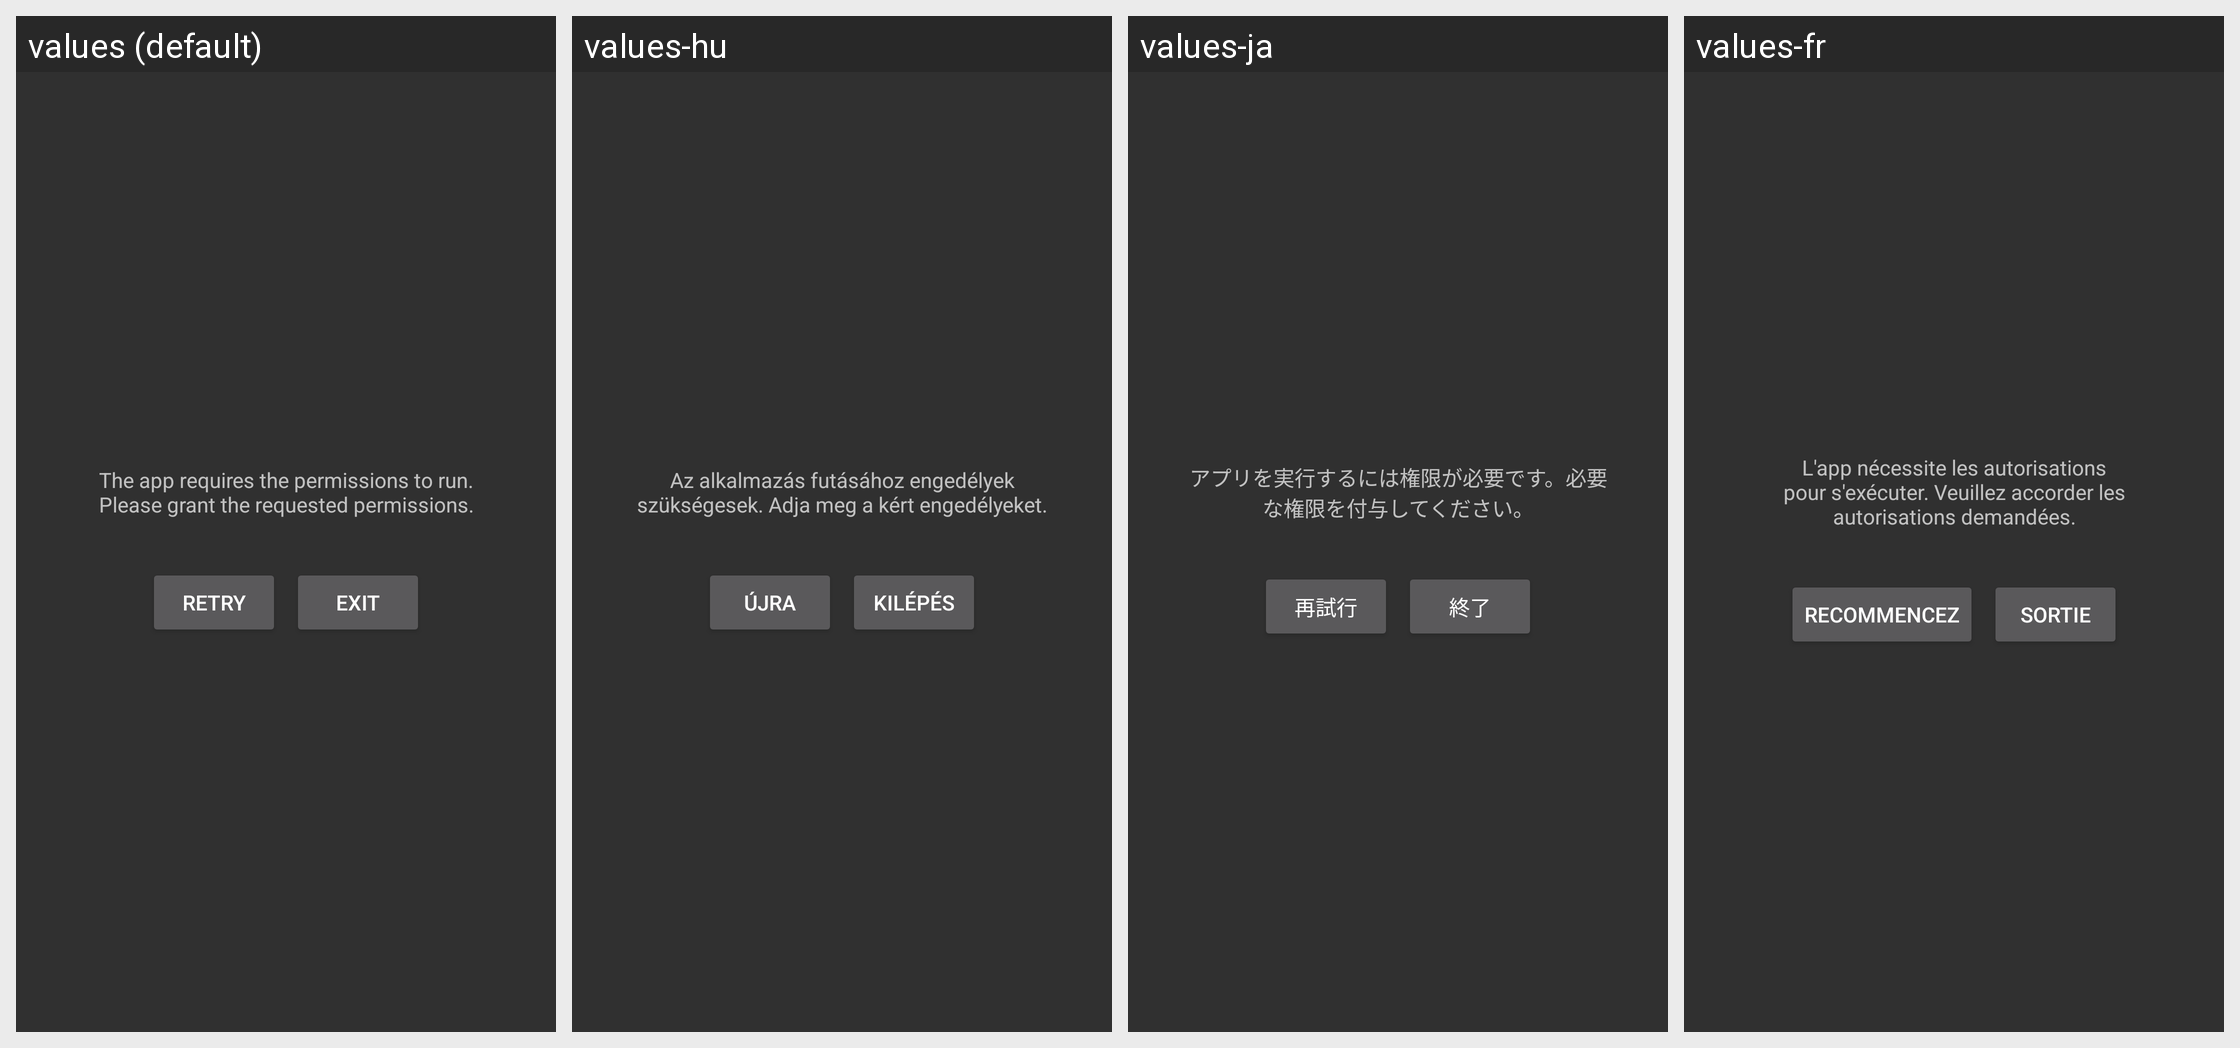

Strings drawn on this Android screen and how each of the app's shown locales translates them:
Android screen res/layout/dialog_permissions.xml rendered under 4 locales, left to right: values (default), values-hu, values-ja, values-fr. Device: Nexus 5 (rendered at 1080×1920; each locale shown at half size, 540×960, under a caption strip naming it); theme AppTheme.
Other locales in the repository, not shown: values-ar, values-cs, values-de, values-es, values-it, values-pl-rPL, values-pt, values-ru, values-tr, values-vi, values-zh-rCN, values-zh-rHK, values-zh-rTW.
Strings drawn on this screen, with the default value and each locale's value (text and hints the layout hard-codes, and strings that could not be matched under every locale, appear in the picture but are not listed):

dialog_permission_title
  values: The app requires the permissions to run. Please grant the requested permissions.
  values-hu: Az alkalmazás futásához engedélyek szükségesek. Adja meg a kért engedélyeket.
  values-ja: アプリを実行するには権限が必要です。必要な権限を付与してください。
  values-fr: L'app nécessite les autorisations pour s'exécuter. Veuillez accorder les autorisations demandées.

main_activity_repeat
  values: Retry
  values-hu: Újra
  values-ja: 再試行
  values-fr: Recommencez

main_activity_exit
  values: Exit
  values-hu: Kilépés
  values-ja: 終了
  values-fr: Sortie
